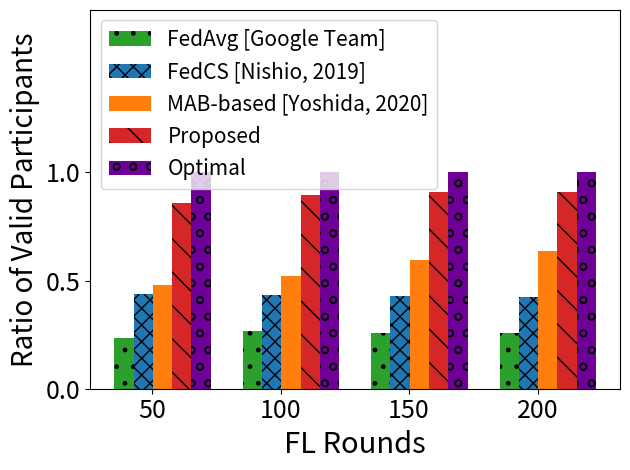

This chart was generated by the following Python code:
import matplotlib.pyplot as plt
import numpy as np

label_list = ['50', '100', '150', '200']  # 横坐标刻度显示值

fedavg_list = np.array([117, 268, 388, 516])  # 纵坐标值1
fedcs_list = np.array([219, 432, 646, 848])  # 纵坐标值2
mab_list = np.array([239, 520, 891, 1271])  # 纵坐标值3
linucb_list = np.array([429, 895, 1361, 1822])  # 纵坐标值4
optimal_list = np.array([500, 1000, 1500, 2000])  # 纵坐标值4

fedavg_choose_list = np.array([500, 1000, 1500, 2000])
fedcs_choose_list = np.array([500, 1000, 1500, 2000])
mab_choose_list = np.array([500, 1000, 1500, 2000])
linucb_choose_list = np.array([500, 1000, 1500, 2000])
optimal_choose_list = np.array([500, 1000, 1500, 2000])


x = range(len(label_list))

fig, ax = plt.subplots()

rects1 = plt.bar(x, height=fedavg_list/fedavg_choose_list, width=0.15, color='#2ca02c', label="FedAvg [Google Team]",
hatch='.')
rects2 = plt.bar([i + 0.15 for i in x], height=fedcs_list/fedcs_choose_list, color='#1f77b4', width=0.15, label="FedCS [Nishio, 2019]",
hatch='xx')
rects3 = plt.bar([i + 0.3 for i in x], height=mab_list / mab_choose_list, color='#ff7f0e', width=0.15, label="MAB-based [Yoshida, 2020]",
                 hatch='')
rects4 = plt.bar([i + 0.45 for i in x], height=linucb_list / linucb_choose_list, color='#d62728', width=0.15,
                 label="Proposed", hatch='\\')
rects5 = plt.bar([i + 0.6 for i in x], height=optimal_list / optimal_choose_list, color='#6e0098', width=0.15,
                 label="Optimal", hatch='o')


plt.ylabel("Ratio of Valid Participants", fontsize=20)
plt.ylim(0, 1.75)
plt.yticks([0, 0.5, 1])

plt.xticks([index + 0.22 for index in x], label_list)

ax = plt.gca()  # 获取当前图像的坐标轴信息
ax.yaxis.get_major_formatter().set_powerlimits((0, 1))

plt.xlabel("FL Rounds", fontsize=21)
plt.tick_params(labelsize=18)
leg = ax.legend(fontsize=15)  # , frameon=False)
leg.set_draggable(True)
plt.tight_layout()

plt.show()

